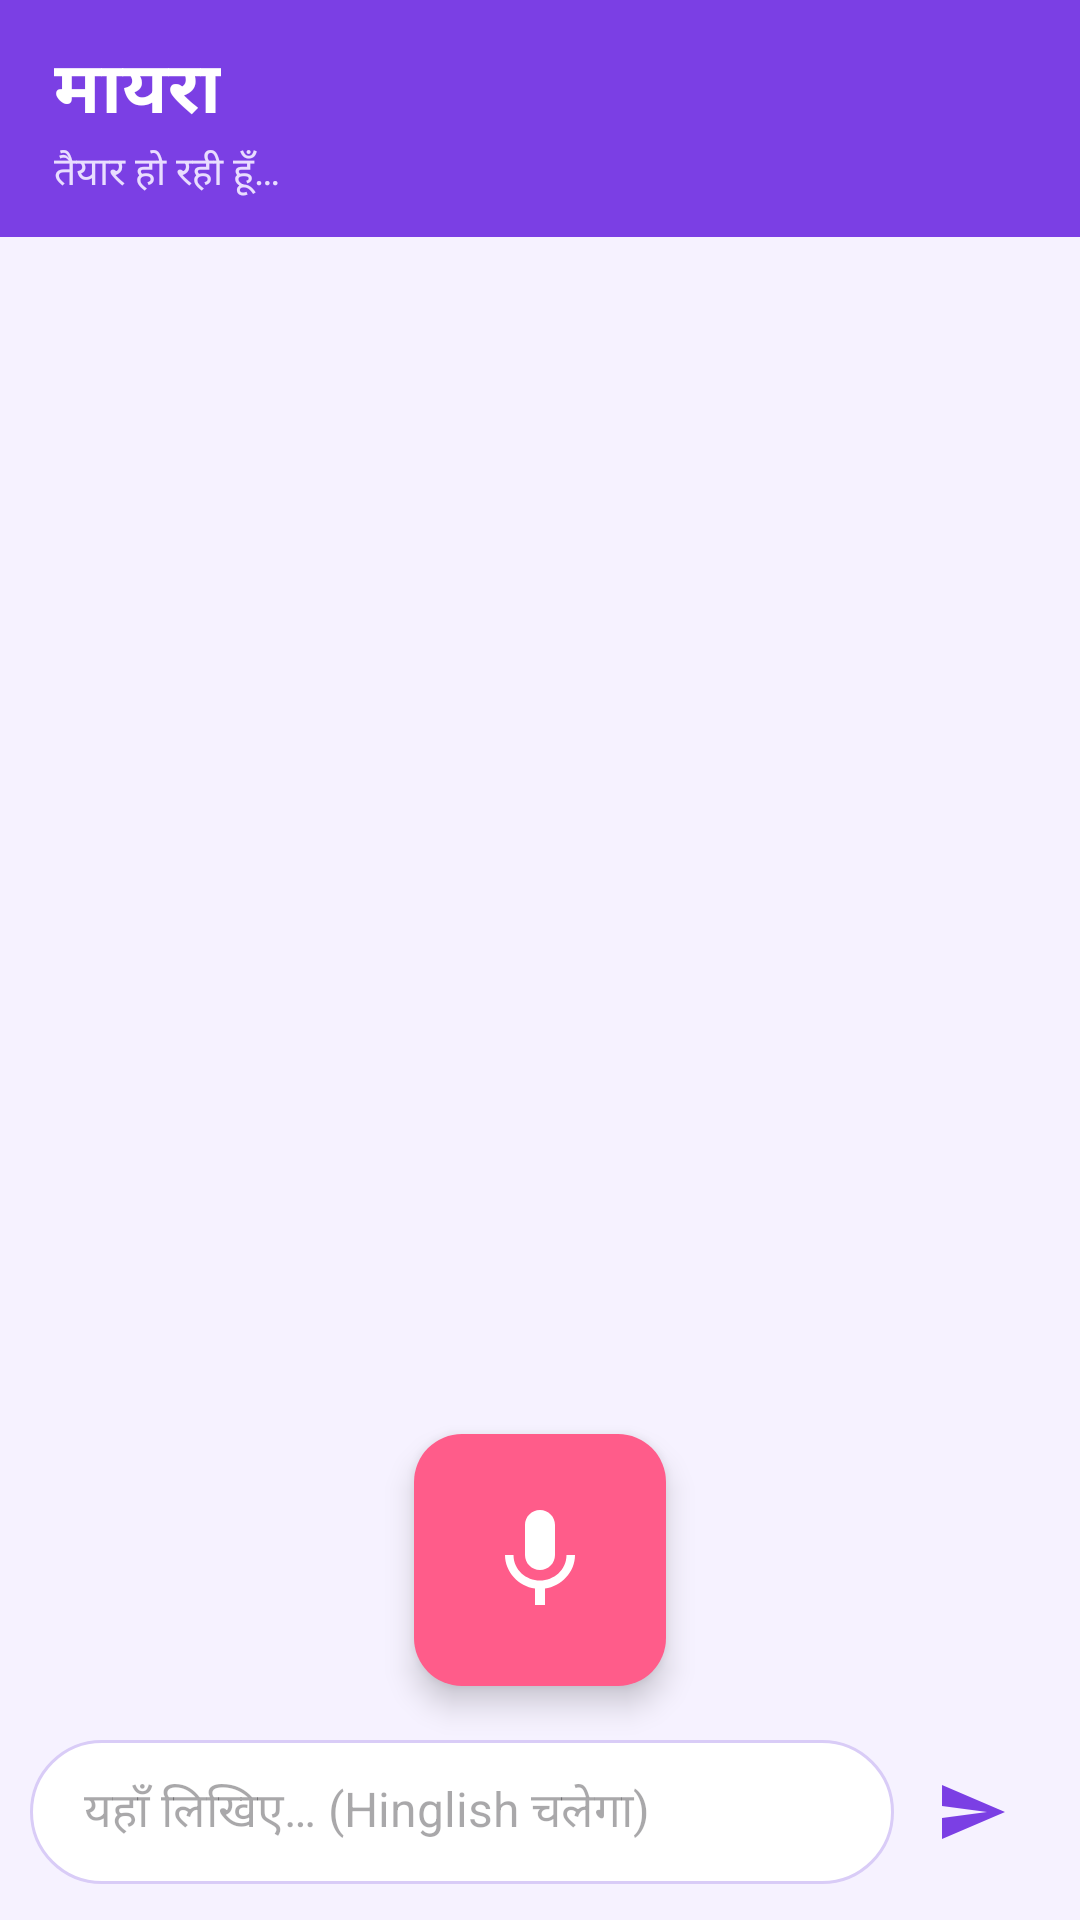

Reconstruct the res/layout file that produces this screen, plus the resources it refers to.
<!-- AndroidManifest.xml: application theme Theme.Maira -->
<!-- res/layout/activity_main.xml -->
<?xml version="1.0" encoding="utf-8"?>
<LinearLayout xmlns:android="http://schemas.android.com/apk/res/android"
    android:layout_width="match_parent"
    android:layout_height="match_parent"
    android:orientation="vertical"
    android:background="@color/maira_bg">

    <LinearLayout
        android:layout_width="match_parent"
        android:layout_height="wrap_content"
        android:background="@color/maira_primary"
        android:gravity="center_vertical"
        android:orientation="horizontal"
        android:paddingStart="18dp"
        android:paddingEnd="8dp"
        android:paddingTop="12dp"
        android:paddingBottom="12dp">

        <LinearLayout
            android:layout_width="0dp"
            android:layout_height="wrap_content"
            android:layout_weight="1"
            android:orientation="vertical">
            <TextView
                android:layout_width="wrap_content"
                android:layout_height="wrap_content"
                android:text="मायरा"
                android:textColor="#FFFFFF"
                android:textSize="24sp"
                android:textStyle="bold" />
            <TextView
                android:id="@+id/tvStatus"
                android:layout_width="wrap_content"
                android:layout_height="wrap_content"
                android:text="तैयार हो रही हूँ…"
                android:textColor="#E9DDFF"
                android:textSize="13sp" />
        </LinearLayout>

        <ImageButton
            android:id="@+id/btnSetup"
            android:layout_width="48dp"
            android:layout_height="48dp"
            android:background="?attr/selectableItemBackgroundBorderless"
            android:contentDescription="सेटअप"
            android:src="@drawable/ic_settings" />
    </LinearLayout>

    <androidx.recyclerview.widget.RecyclerView
        android:id="@+id/rvChat"
        android:layout_width="match_parent"
        android:layout_height="0dp"
        android:layout_weight="1"
        android:clipToPadding="false"
        android:paddingStart="10dp"
        android:paddingEnd="10dp"
        android:paddingTop="8dp"
        android:paddingBottom="8dp" />

    <TextView
        android:id="@+id/tvPartial"
        android:layout_width="match_parent"
        android:layout_height="wrap_content"
        android:gravity="center"
        android:paddingStart="16dp"
        android:paddingEnd="16dp"
        android:textColor="@color/text_muted"
        android:textSize="15sp"
        android:visibility="gone" />

    <com.google.android.material.floatingactionbutton.FloatingActionButton
        android:id="@+id/fabMic"
        android:layout_width="wrap_content"
        android:layout_height="wrap_content"
        android:layout_gravity="center_horizontal"
        android:layout_marginTop="6dp"
        android:layout_marginBottom="6dp"
        android:contentDescription="बोलिए"
        android:src="@drawable/ic_mic"
        app:backgroundTint="@color/maira_accent"
        app:fabCustomSize="84dp"
        app:maxImageSize="40dp"
        app:tint="#FFFFFF"
        xmlns:app="http://schemas.android.com/apk/res-auto" />

    <LinearLayout
        android:layout_width="match_parent"
        android:layout_height="wrap_content"
        android:gravity="center_vertical"
        android:orientation="horizontal"
        android:padding="10dp">

        <EditText
            android:id="@+id/etInput"
            android:layout_width="0dp"
            android:layout_height="wrap_content"
            android:layout_weight="1"
            android:background="@drawable/input_bg"
            android:hint="यहाँ लिखिए… (Hinglish चलेगा)"
            android:imeOptions="actionSend"
            android:inputType="text"
            android:maxLines="3"
            android:minHeight="48dp"
            android:paddingStart="18dp"
            android:paddingEnd="18dp"
            android:textColor="@color/text_dark"
            android:textSize="16sp" />

        <ImageButton
            android:id="@+id/btnSend"
            android:layout_width="52dp"
            android:layout_height="52dp"
            android:background="?attr/selectableItemBackgroundBorderless"
            android:contentDescription="भेजें"
            android:src="@drawable/ic_send" />
    </LinearLayout>
</LinearLayout>
<!-- resources referenced by this layout -->
<resources>
  <color name="maira_accent">#FF5C8A</color>
  <color name="maira_bg">#F6F2FF</color>
  <color name="maira_primary">#7B3FE4</color>
  <color name="text_dark">#1F1535</color>
  <color name="text_muted">#6B6385</color>
  <!-- drawable ic_mic (drawable) -->
  <vector xmlns:android="http://schemas.android.com/apk/res/android" android:width="24dp" android:height="24dp" android:viewportWidth="24" android:viewportHeight="24">
      <path android:fillColor="#FFFFFF" android:pathData="M12,14c1.66,0 3,-1.34 3,-3V5c0,-1.66 -1.34,-3 -3,-3S9,3.34 9,5v6c0,1.66 1.34,3 3,3zM17.3,11c0,3 -2.54,5.1 -5.3,5.1S6.7,14 6.7,11H5c0,3.41 2.72,6.23 6,6.72V21h2v-3.28c3.28,-0.48 6,-3.3 6,-6.72h-1.7z"/>
  </vector>
  <!-- drawable ic_send (drawable) -->
  <vector xmlns:android="http://schemas.android.com/apk/res/android" android:width="24dp" android:height="24dp" android:viewportWidth="24" android:viewportHeight="24">
      <path android:fillColor="#7B3FE4" android:pathData="M2.01,21L23,12 2.01,3 2,10l15,2 -15,2z"/>
  </vector>
  <!-- drawable input_bg (drawable) -->
  <shape xmlns:android="http://schemas.android.com/apk/res/android" android:shape="rectangle">
      <solid android:color="#FFFFFF" />
      <stroke android:width="1dp" android:color="#D9CCF7" />
      <corners android:radius="24dp" />
  </shape>
  <style name="Theme.Maira" parent="Theme.Material3.Light.NoActionBar">
          <item name="colorPrimary">@color/maira_primary</item>
          <item name="colorPrimaryVariant">@color/maira_primary_dark</item>
          <item name="colorSecondary">@color/maira_accent</item>
          <item name="android:windowBackground">@color/maira_bg</item>
          <item name="android:statusBarColor">@color/maira_primary_dark</item>
      </style>
  <color name="maira_primary_dark">#5B21B6</color>
</resources>
